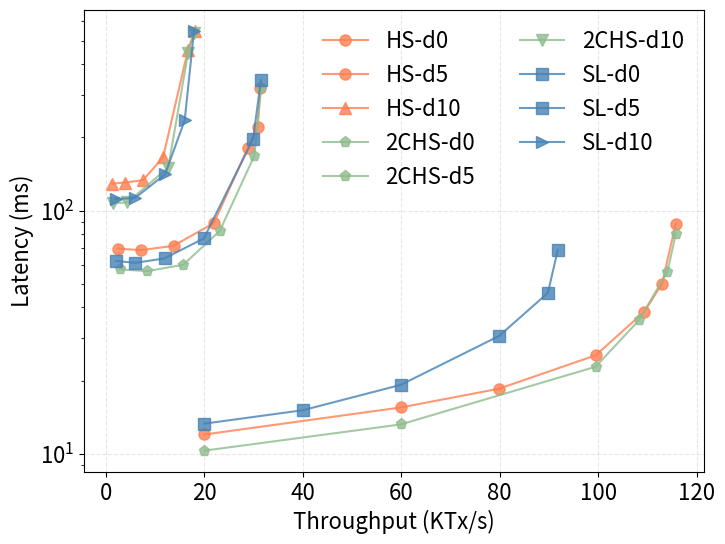

The script that saved this image:
import matplotlib.pyplot as plt

SMALL_SIZE = 8
MEDIUM_SIZE = 10
BIGGER_SIZE = 16

plt.rc('font', size=BIGGER_SIZE)          # controls default text sizes
plt.rc('axes', titlesize=BIGGER_SIZE)     # fontsize of the axes title
plt.rc('axes', labelsize=BIGGER_SIZE)    # fontsize of the x and y labels
plt.rc('xtick', labelsize=BIGGER_SIZE)    # fontsize of the tick labels
plt.rc('ytick', labelsize=BIGGER_SIZE)    # fontsize of the tick labels
plt.rc('legend', fontsize=BIGGER_SIZE)    # legend fontsize

# Measurements from delays.data
delays = [
    ('HS-d0',[
        (20.0,12.0),
        (59.9,15.5),
        (79.8,18.5),
        (99.5,25.4),
        (109.4,38.4),
        (113.0,50.1),
        (115.8,88.5)
    ], '-o', 'coral'),
    ('HS-d5',[
        (2.356, 69.8),
        (7.198, 68.8),
        (13.753, 71.7),
        (21.926, 88.9),
        (28.862, 181.5),
        (30.844, 221.1),
        (31.374, 319.1)
    ], '-o', 'coral'),
    ('HS-d10',[
        (1.272, 129.1),
        (3.772, 130.5),
        (7.522, 133.4),
        (11.614, 165.7),
        (16.68, 459.5),
        (18.1, 550.1)
    ], '-^', 'coral'),
    ('2CHS-d0',[
        (20.0,10.3),
        (59.9,13.2),
        (99.5,22.8),
        (108.3,35.4),
        (114.1,56.1),
        (115.8,80.5),
    ], '-p', 'darkseagreen'),
    ('2CHS-d5',[
        (2.766, 57.3),
        (8.418, 56.4),
        (15.714, 59.9),
        (23.140, 82.6),
        (30.152, 168.1),
        (31.54, 320.1)
    ], '-p', 'darkseagreen'),
    ('2CHS-d10',[
        (1.48, 107.2),
        (4.366, 108.2),
        (12.646, 150.3),
        (16.698, 446.1),
        (17.816, 537)
    ], '-v', 'darkseagreen'),
    ('SL-d0',[
        (20.0,13.3),
        (40.0,15.1),
        (59.9,19.2),
        (79.9,30.52),
        (89.8,45.88),
        (91.8,68.67),
    ], '-s', 'steelblue'),
    ('SL-d5',[
        (2.0,62.1),
        (6.0,61),
        (11.9,63.6),
        (19.9,76.9),
        (29.9,197),
        (31.5,344),
    ], '-s', 'steelblue'),
    ('SL-d10',[
        (1.97,111.7),
        (5.9,112.7),
        (12.0,141),
        (16.0,235),
        (17.9,550)
    ], '->', 'steelblue')]

def do_plot():
    f = plt.figure(1, figsize=(8,6))
    plt.clf()
    ax = f.add_subplot(1, 1, 1)
    for name, entries, style, color in delays:
        throughput = []
        latency = []
        for t, l in entries:
            throughput.append(t)
            latency.append(l)
        ax.plot(throughput, latency, style, color=color, label='%s' % name, markersize=8, alpha=0.8)
    plt.legend(loc='upper right', fancybox=True,frameon=False,framealpha=0.8,ncol=2)
    plt.grid(linestyle='--', alpha=0.3)
#     plt.ylim([0,700])
    plt.yscale('log')
    plt.ylabel('Latency (ms)')
    plt.xlabel('Throughput (KTx/s)')
    plt.savefig('delays.pdf', format='pdf')
    plt.show()

if __name__ == '__main__':
    do_plot()
